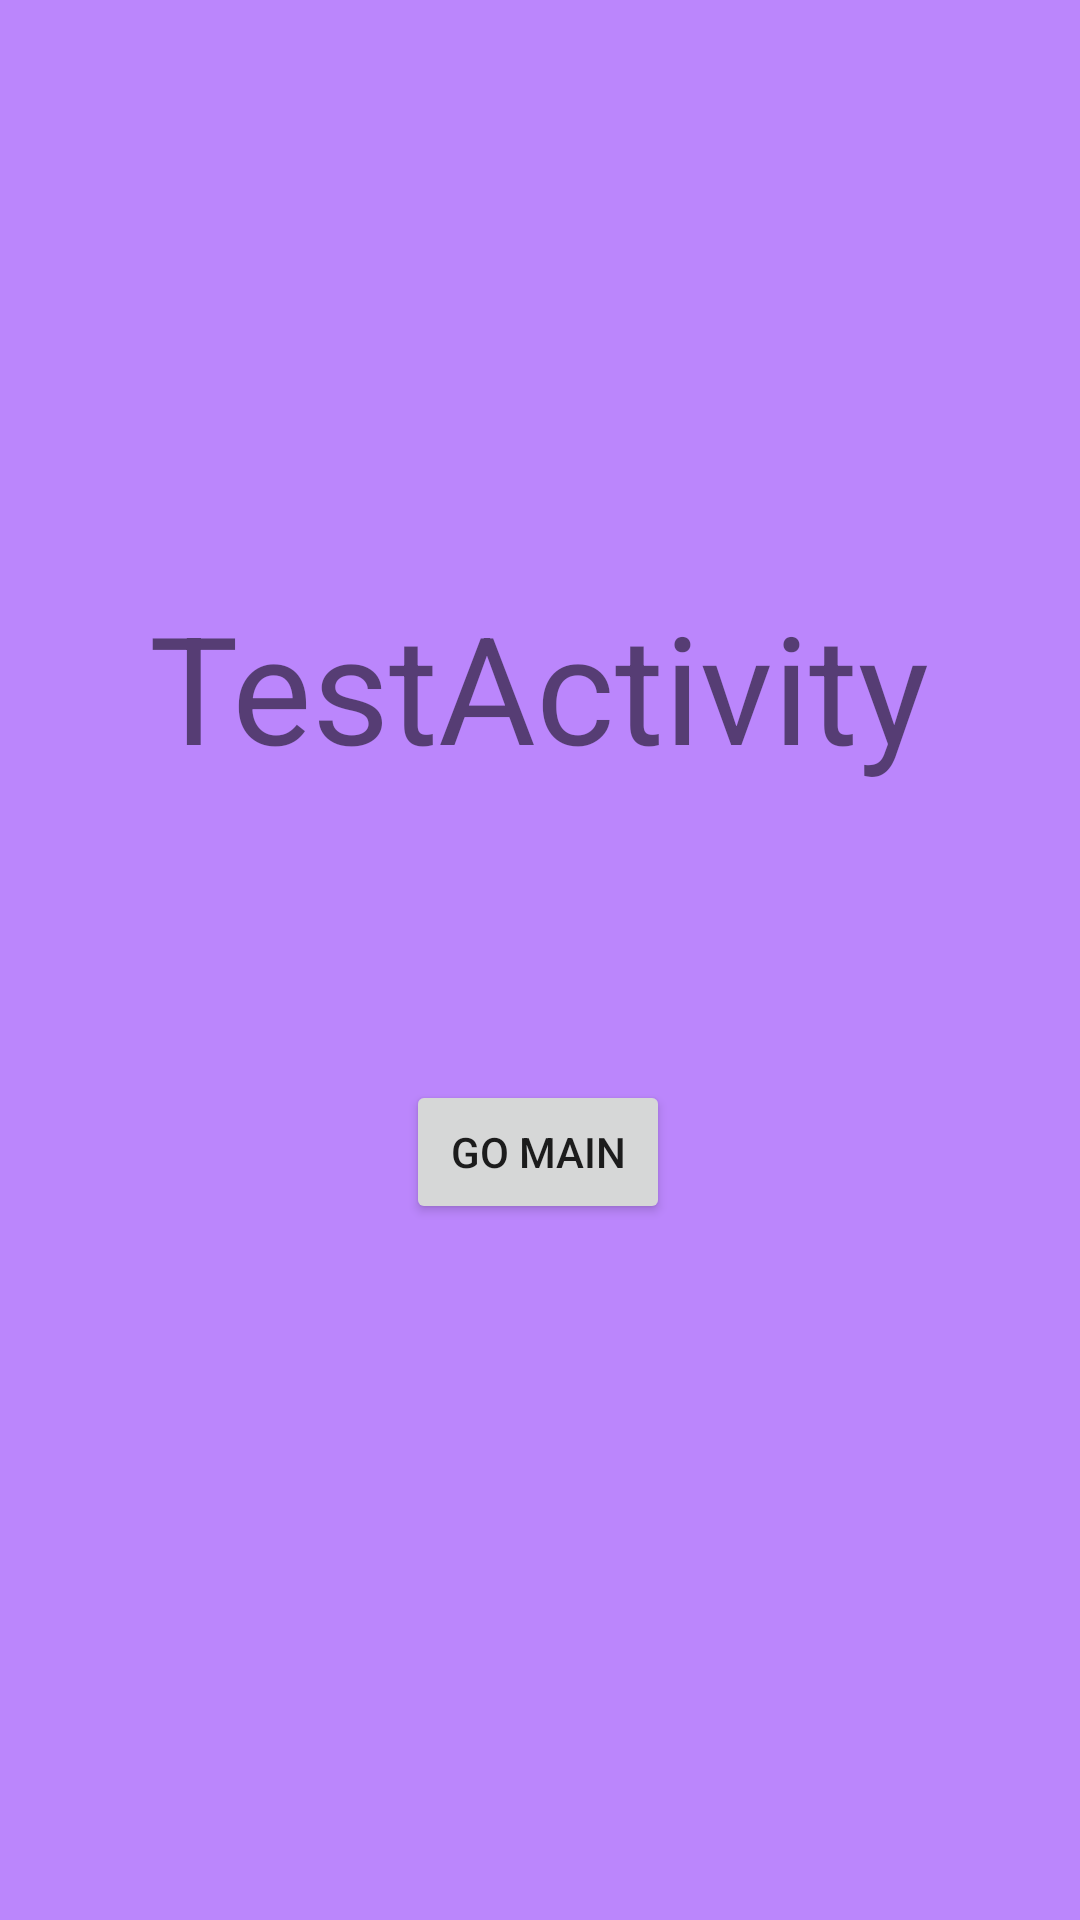

Reconstruct the res/layout file that produces this screen, plus the resources it refers to.
<!-- AndroidManifest.xml: application theme Theme.MoviesSearch -->
<!-- res/layout/activity_test1.xml -->
<?xml version="1.0" encoding="utf-8"?>
<androidx.constraintlayout.widget.ConstraintLayout xmlns:android="http://schemas.android.com/apk/res/android"
    xmlns:app="http://schemas.android.com/apk/res-auto"
    xmlns:tools="http://schemas.android.com/tools"
    android:layout_width="match_parent"
    android:layout_height="match_parent"
    android:background="@color/purple_200"
    tools:context="com.example.moviessearch.TestActivity1">


    <Button
        android:id="@+id/button1"
        android:layout_width="wrap_content"
        android:layout_height="wrap_content"
        android:layout_marginBottom="232dp"
        android:onClick="onClickGoMain"
        android:text="go main"
        app:layout_constraintBottom_toBottomOf="parent"
        app:layout_constraintEnd_toEndOf="parent"
        app:layout_constraintHorizontal_bias="0.498"
        app:layout_constraintStart_toStartOf="parent" />

    <TextView
        android:id="@+id/textView"
        android:layout_width="wrap_content"
        android:layout_height="wrap_content"
        android:text="TestActivity"
        android:textSize="50sp"
        app:layout_constraintBottom_toTopOf="@+id/button1"
        app:layout_constraintEnd_toEndOf="parent"
        app:layout_constraintHorizontal_bias="0.498"
        app:layout_constraintStart_toStartOf="parent"
        app:layout_constraintTop_toTopOf="parent"
        app:layout_constraintVertical_bias="0.666" />

</androidx.constraintlayout.widget.ConstraintLayout>
<!-- resources referenced by this layout -->
<resources>
  <style name="Theme.MoviesSearch" parent="Theme.MaterialComponents.Light.DarkActionBar">
          
          <item name="colorPrimary">@color/purple_500</item>
          <item name="colorPrimaryVariant">@color/purple_700</item>
          <item name="colorOnPrimary">@color/white</item>
          
          <item name="colorSecondary">@color/teal_200</item>
          <item name="colorSecondaryVariant">@color/teal_700</item>
          <item name="colorOnSecondary">@color/black</item>
          
          <item name="android:statusBarColor">?attr/colorPrimaryVariant</item>
          
      </style>
  <!-- not gathered from this repository: default colours our renderer supplied (Android Studio template values) -->
  <color name="purple_200">#FFBB86FC</color>
  <color name="purple_500">#FF6200EE</color>
  <color name="purple_700">#FF3700B3</color>
  <color name="teal_200">#FF03DAC5</color>
  <color name="teal_700">#FF018786</color>
  <color name="black">#FF000000</color>
  <color name="white">#FFFFFFFF</color>
</resources>
